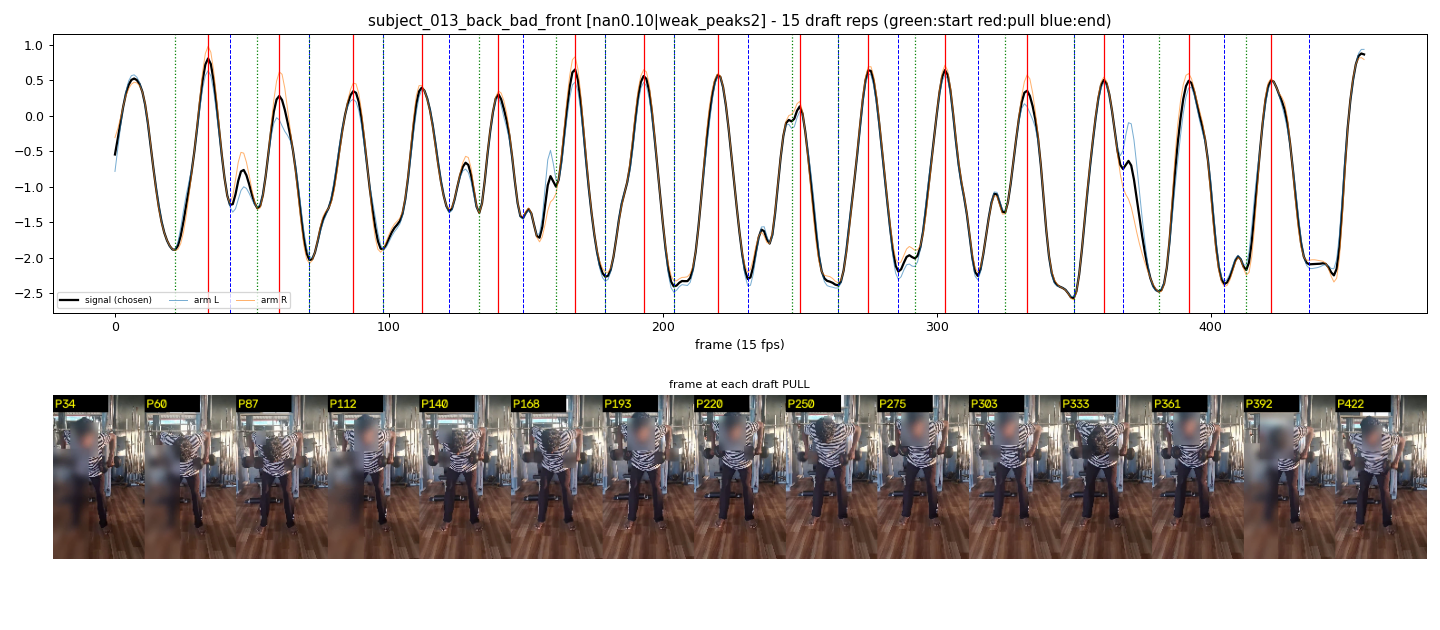

Data behind this chart, as committed beside it:
start_frame, pull_frame, end_frame
22, 34, 42
52, 60, 71
71, 87, 98
98, 112, 122
133, 140, 149
161, 168, 179
179, 193, 204
204, 220, 231
247, 250, 264
264, 275, 286
292, 303, 315
325, 333, 350
350, 361, 368
381, 392, 405
413, 422, 436
